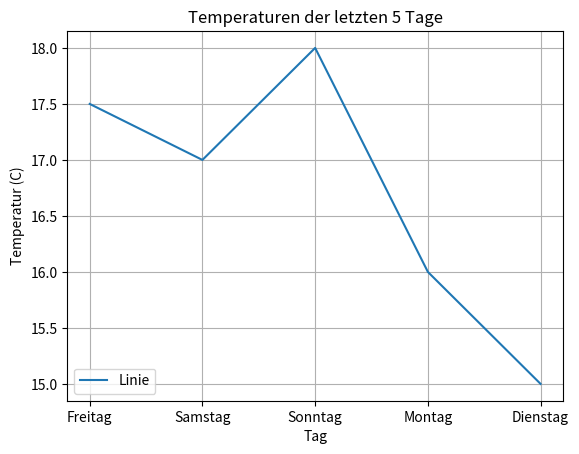

Write the Python code that produced this figure.
import matplotlib.pyplot as plt

tage = ["Freitag", "Samstag", "Sonntag", "Montag", "Dienstag"]
temperaturen = [17.5, 17, 18, 16, 15]


plt.plot(tage, temperaturen, label="Linie")
plt.xlabel("Tag")
plt.ylabel("Temperatur (C)")
plt.legend(loc="lower left")
plt.title("Temperaturen der letzten 5 Tage")

# Raster
plt.grid(True)
plt.show()
